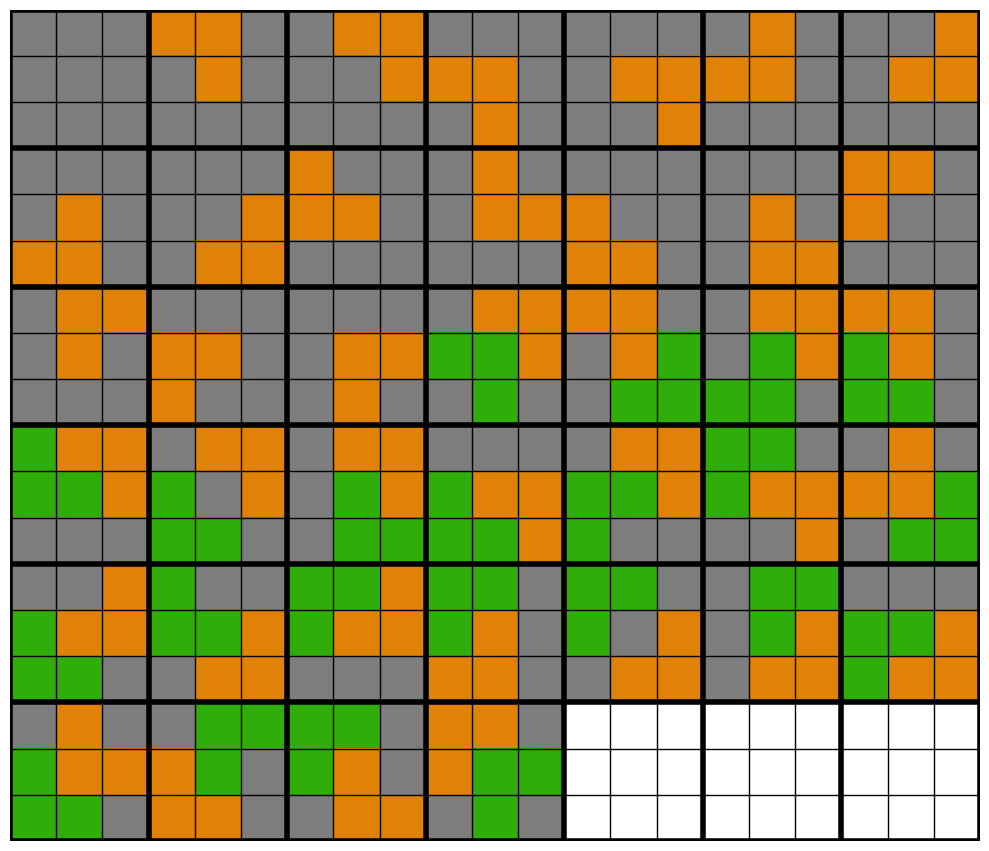

Source code (Python):
"""
    According to https://www.numbersaplenty.com/2023, there are exactly 2023 ways to tile a 4x4 grid using only L tiles and monominos. It does not clarify if rotations or reflections count as different ways, or prove the statement. This Python program will attempt to verify it.
"""
# Note: Profile by doing 'python -m cProfile -s tottime Tiling_2023.py'
import numpy as np, itertools as it, bisect as b, copy, math, matplotlib.pyplot as plt, matplotlib.ticker as mticker
from matplotlib.ticker import (MultipleLocator, AutoMinorLocator)

def setupCalculationGlobals(givenWidth, givenHeight):
    global WIDTH,  HEIGHT,  TOTAL,  MAX_POSSIBLE_L_TILES,  L_TILES,  LOCATIONS,  L_TILE_OFFSETS

    WIDTH = givenWidth
    HEIGHT = givenHeight
    TOTAL = WIDTH * HEIGHT
    #Locations is an ndarry of all the coordinates, where each coordinate is a 1d array in the form [y x], where [0 0] is top left
    LOCATIONS = []
    for h in range(HEIGHT):
        for w in range(WIDTH):
            LOCATIONS.append(np.array([h, w]))
    LOCATIONS = np.array(LOCATIONS)
    #offsets[i] are used calculate the other 2 tiles of an L tile of type i given the coord of its top left tile 
    L_TILE_OFFSETS = np.array(
            [
                [[0,1], [1,1]],   #TOP_RIGHT
                [[1, -1], [1,0]], #BOTTOM_RIGHT
                [[1,0], [1,1]],   #BOTTOM_LEFT
                [[1,0], [0, 1]]   #TOP_LEFT
            ]
        )
    # Note integer division below. Finds minimal size tile (minimum number of offsets + 1) and uses it to calculate maximum possible number of tiles
    MAX_POSSIBLE_L_TILES = TOTAL // (min(map(lambda l: len(l), L_TILE_OFFSETS)) + 1)
    L_TILES = np.array(range(len(L_TILE_OFFSETS))) 

def setupOutputGlobals(printIndividualTilings, printFilterTest, printProgress):
    global PRINT_INDIVIDUAL_TILINGS, PRINT_FILTER_TEST, PRINT_PROGRESS
    PRINT_INDIVIDUAL_TILINGS = printIndividualTilings
    PRINT_FILTER_TEST = printFilterTest
    PRINT_PROGRESS = printProgress

def addAllTilingsForNumLTiles(tilings, num_L_tiles, filter_file):
    """
        Given tilings (a list of each possible tiling) and a number of L_tiles from 0 up to MAX_POSSIBLE_L_TILES, adds all possible tilings (considering rotations and reflections to be different) to tilings. Writes filter test output to filter file if it isn't None.
    """
    #A combo is a sorted list of which L_tiles present
    #L_tile_combos is all such combos for the given total number of L_tiles
    L_tile_combos = it.combinations_with_replacement(L_TILES, num_L_tiles) 
    num_combos = int(math.factorial(len(L_TILES) + num_L_tiles - 1) / (math.factorial(num_L_tiles) * math.factorial(len(L_TILES) - 1)))
    index = 0
    for L_tile_combo in L_tile_combos:
        if(PRINT_PROGRESS):
            index += 1
            print(f"num_L_tiles: {str(num_L_tiles).rjust(3, ' ')} out of: {str(MAX_POSSIBLE_L_TILES).rjust(3, ' ')}")
            print(f"      combo: {str(index).rjust(3, ' ')} out of: {str(num_combos).rjust(3, ' ')}")
        filtered_L_tile_locations = getFilteredL_TileLocations(L_tile_combo, filter_file)
        loop_rec(0, getEmptyTiling(), filtered_L_tile_locations, 1, tilings)
        if(filter_file):
            print("Filtered Locations:", file = filter_file)
            printPotentialL_TileLocations(filtered_L_tile_locations, filter_file)
            print(file = filter_file)

def loop_rec(n, tiling, filtered_L_tile_locations, start_label, tilings):
    """
        Recursive helper function for above
    """
    for combo_type_n in filtered_L_tile_locations[n]:
        if(attemptToAddCombo(tiling, n, combo_type_n, start_label)):
            #adding combo succeeded
            if(n == (len(L_TILE_OFFSETS) - 1)): #on the last group of tiles
                tilings.append(copy.deepcopy(tiling))
            else:
                loop_rec(n + 1, tiling, filtered_L_tile_locations, start_label + len(combo_type_n), tilings)
            removeCombo(tiling, n, combo_type_n)
        
def findRightMost(l, item):
    """
        Given a sorted iterable l and an item, finds the index of the rightmost occurence of the item in l, or returns -1 if item is not in the list. Uses binary search. #TODO consider just counting the number of each L_tile if profiling shows this is taking too long.
    """
    index = b.bisect_right(l, item)
    return((index - 1) if ((index != 0) and l[index - 1] == item) else -1)

def getNumsOfEachL_tile(L_tile_combo):
    """
        Given a sorted L_tile combo (for example, [0, 0, 0, 2, 3, 3, 3]), return a length 4 array that says how many of each type of L_tile is in the combo. In this case, answer would be [3, 0, 1, 3]
        Edit: updated so that can handle any number of different tiles of any shapes, not just the 4 L_tiles. Specified entirely by L_TILE_OFFSETS.
    """
    nums_of_each_L_tile = np.zeros(len(L_TILE_OFFSETS), dtype=np.short)
    previous_index = -1
    for L_tile_type in L_TILES:
        potential_rightmost_occurence = findRightMost(L_tile_combo, L_tile_type)
        if(potential_rightmost_occurence == -1):
            #None of this type of L_tile in this combo
            nums_of_each_L_tile[L_tile_type] = 0
        else:
            #There is at least 1 of this type of L_tile in this combo
            nums_of_each_L_tile[L_tile_type] = potential_rightmost_occurence - previous_index
            previous_index = potential_rightmost_occurence
    return(nums_of_each_L_tile)

def getPotentialL_tileLocations(L_tile_combo, filter_file):
    """
        Given a combo of which L tiles are present, returns a list with 4 elements, where element i is a list corresponding to L_tile type i.
        The list contains tuples of coordinates, where each tuple is 1 possible combination of locations for element i. The empty tuple corresponds to no usage of L_tile i.
        A coordinate is a 1d array of [y x], where [0 0]  is top left.
        See potentialL_tileLocations.txt for example for a width 4 height 2 grid.
        potential_L_tile_locations - list of 4 lists, each corresponding to a L_tile type
        potential_L_tile_locations[i] - list of tuples for L_tile type i, where each tuple is a combination of coords for that L_tile type
        potential_L_tile_locations[i][j] - a tuple of coords, corresponding to a combo of locations for L_tile type i. (can be empty tuple if that tile is not used - empty combo)
        potential_L_tile_locations[i][j][k] - a coord in combo j for tile i 
    """
    nums_of_each_L_tile = getNumsOfEachL_tile(L_tile_combo)
    potential_L_tile_locations = []
    for L_tile_type in L_TILES:
        potential_L_tile_locations.append( 
            list(it.combinations(LOCATIONS, nums_of_each_L_tile[L_tile_type]) 
            ))
    if(filter_file):
        print(f"L_tile_combo: {L_tile_combo}", file = filter_file)
        print(f"nums_of_each_L_tile: {nums_of_each_L_tile}", file = filter_file)
        print(f"potential_L_tile_locations:", file = filter_file)
        printPotentialL_TileLocations(potential_L_tile_locations, filter_file)
        print(file = filter_file)
    return(potential_L_tile_locations)

def printPotentialL_TileLocations(potential_L_tile_locations, filter_file):
    """
        Pretty prints the potential_L_tile_locations. filter_file is an already open file object.
    """
    print("[", file = filter_file)
    for L_tile_type in L_TILES:
        #print the tuple of combos
        if(len(potential_L_tile_locations[L_tile_type]) == 1): #There's only the empty tuple; can print all on one line
            print(f"    {potential_L_tile_locations[L_tile_type]}", file = filter_file)
        else:
            print(f"    [\n", end="", file = filter_file)
            for combo in potential_L_tile_locations[L_tile_type]:
                print(f"        (", end="", file = filter_file)
                for coord in combo:
                    print(f"{coord},", end="", file = filter_file)
                print(f"),\n", end="", file = filter_file)
            print(f"    ]\n", file = filter_file)
    print("]", file = filter_file)

def onBoardAndEmpty(tiling, location):
    """
        Given a tiling and a coord, returns True if the coord is both within bounds of the tiling and unoccupied. Otherwise returns False.
    """
    if((location[0] < 0) or (location[0] >= HEIGHT)):
        return(False)
    if((location[1] < 0) or (location[1] >= WIDTH)):
        return(False)
    return(not(tiling[tuple(location)]))

def attemptToAddL_Tile(tiling, L_tile_type, location, label):
    """
        Given a tiling (a 2d np array of shorts, where a 0 represents a monomino and higher integers represent L tiles, where all the squares in the same L tile have the same integer), attempts to add the given L_tile_type by placing its upper left square at the given location coord. Modifies tiling (by putting the integer label in all 3 tiles of the L_tile) and returns True if possible, and returns False if not possible. If not possible, leaves tiling unchanged. This function assumes location is within bounds of the grid.
    """
    if(tiling[tuple(location)]):
        #encountered non-zero element here; this means there's already another L_tile here
        return(False)
    else:
        #There is not another L_tile at the top left coord. Checking offsets
        offsets = L_TILE_OFFSETS[L_tile_type]
        first_coord = np.add(location, offsets[0])
        second_coord = np.add(location, offsets[1])
        if(not(onBoardAndEmpty(tiling, first_coord))):
            return(False)
        if(not(onBoardAndEmpty(tiling, second_coord))):
            return(False)
        #both other coords are on board and empty; can place tile
        tiling[tuple(location)] = label
        tiling[tuple(first_coord)]  = label
        tiling[tuple(second_coord)] = label 
        return(True)

def removeL_Tile(tiling, L_tile_type, location):
    """
        Removes L_tile. NOTE: only use this on already placed valid L tiles.
    """
    offsets = L_TILE_OFFSETS[L_tile_type]
    first_coord = np.add(location, offsets[0])
    second_coord = np.add(location, offsets[1])
    tiling[tuple(location)] = 0
    tiling[tuple(first_coord)]  = 0
    tiling[tuple(second_coord)] = 0 

def getEmptyTiling():
    return(np.zeros([HEIGHT, WIDTH], dtype=np.short))

def attemptToAddCombo(tiling, L_tile_type, combo, start_label):
    """
        Given an L_tile combo (a tuple of coords from the potential_L_tile_locations) and a start_label which is the label of the lowest number tile, modifies tiling and returns whether it succeeded or not. If fails, leaves tiling in a consistent state.
    """
    didFail = False
    for (index, coord) in enumerate(combo):
        addSucceeded = attemptToAddL_Tile(tiling, L_tile_type, coord, start_label + index)
        if(not(addSucceeded)):
            #undo everything
            undoLimit = index
            didFail = True
            break
    if(didFail):
        for j in range(0, undoLimit):
            removeL_Tile(tiling, L_tile_type, combo[j])
        return(False)
    #did not fail
    return(True)

def removeCombo(tiling, L_tile_type, combo):
    """
        NOTE: only use this on fully added valid combos
    """
    for location in combo:
        removeL_Tile(tiling, L_tile_type, location)

def getFilteredL_TileLocations(L_tile_combo, filter_file):
    """
        Given an L_tile_combo that says which L_tiles will be in use, get the potential l tile combo locations, but filtered of the internally inconsistent combos.
        If PRINT_FILTER_TEST is True, will print filter test outputs to a file called filter_test_{WIDTH}x{HEIGHT}.txt
    """
    # tup[0] is l_tile_type, and tup[1] is single_type_list_of_combos, which is potential_L_tile_locations[l_tile_type], which is a list of tuples, where each tuple is a combo
    
    potential_L_tile_locations = getPotentialL_tileLocations(L_tile_combo, filter_file)
    filtered_L_tile_locations = list(map(lambda tup: list(filter(lambda combo_tuple: attemptToAddCombo(getEmptyTiling(), tup[0], combo_tuple, 1), tup[1])), enumerate(potential_L_tile_locations)))
    return(filtered_L_tile_locations)

def getAllTilings(filter_file):
    """
        Once globals have been setup, returns a list of all possible tilings, (considers rotations/reflections to be different)
    """
    tilings = []
    for num_L_tiles in range(0, MAX_POSSIBLE_L_TILES + 1):
        addAllTilingsForNumLTiles(tilings, num_L_tiles, filter_file)
    return(tilings)

def printOutput(tilings):
    """
        If PRINT_INDIVIDUAL_TILINGS is True, will print all tilings as well as how many there are, otherwise only prints number of tilings.
        Prints output to a file called tilings_{WIDTH}x{HEIGHT}.txt
    """
    tilings_filename = f"tilings_{WIDTH}x{HEIGHT}_{len(tilings)}.txt"
    with open(tilings_filename, 'w') as f:
        if(PRINT_INDIVIDUAL_TILINGS): 
            for index, tiling in enumerate(tilings):
                print(f"{index + 1}:\n{tiling}\n", file = f)
        print(f"For {WIDTH} x {HEIGHT} rectangles:", file = f)
        print(f"The number of tilings is: {len(tilings)}", file = f)

def plotTiling(coord, tiling, colors):
    for y in range(coord[0], coord[0] + HEIGHT):
        for x in range(coord[1], coord[1] + WIDTH):
            colors[y, x] = COLORS[ tiling[(y-coord[0], x-coord[1])] ]

def plotAllTilings(tilings):
    global COLORS

    COLORS = np.array([
        [125, 125, 125], #7d7d7d  # Color for the monominos
        [224, 130, 7],   #e08207
        [48, 173, 10],   #30ad0a   
        [9, 17, 173],    #0911ad
        [173, 9, 159],   #ad099f
        [217, 11, 11],   #d90b0b
        [21, 176, 155],  #15b09b
        [28, 74, 33],    #1c4a21
        [172, 136, 191], #ac88bf
        [69, 5, 23],     #450517
        [255, 244, 28],  #fff41c
        [7, 227, 209],   #07e3d1
        [13, 54, 4]      #0d3604
        #NOTE: will need to add more colors if want to graph tilings with more than 12 L tiles. Consider picking new colors randomly.
        ], dtype=int)

    PLOT_CELLS_WIDTH = math.ceil(len(tilings) ** .5) * (WIDTH)
    PLOT_CELLS_HEIGHT = math.ceil(len(tilings) / math.ceil(len(tilings) ** .5)) * (HEIGHT) 
    colors = np.ones((PLOT_CELLS_HEIGHT, PLOT_CELLS_WIDTH, 3), dtype=int) * 255

    tilings_in_column = len(colors) // (HEIGHT) 
    tilings_in_row = len(colors[0]) // (WIDTH)

    for index, tiling in enumerate(tilings):
        upper_left_x = (index % tilings_in_row) * (WIDTH) 
        upper_left_y = (index // tilings_in_row) * (HEIGHT)
        plotTiling([upper_left_y, upper_left_x], tiling, colors)
    
    if(len(tilings) <= 5000):
        PLT_SIZE = 10
        lw_ratio = .25
    else:
        PLT_SIZE = 20
        lw_ratio = .5

    fig = plt.figure()
    fig.set_figwidth(PLT_SIZE)
    fig.set_figheight(PLT_SIZE)

    ax = fig.gca()
    yticks = np.linspace(0, PLOT_CELLS_HEIGHT, tilings_in_column + 1) - .5
    xticks = np.linspace(0, PLOT_CELLS_WIDTH, tilings_in_row + 1) - .5
    ax.set_xticks(xticks)
    ax.set_yticks(yticks)

    mticker.Locator.MAXTICKS = PLOT_CELLS_WIDTH * PLOT_CELLS_HEIGHT * 2
    major_linewidth = (4 if (len(tilings) <= 500) else (1 if len(tilings) <= 5000 else 1/6))

    ax.xaxis.set_minor_locator(AutoMinorLocator(WIDTH))
    ax.yaxis.set_minor_locator(AutoMinorLocator(HEIGHT))
    ax.grid(which='minor', color=(0,0,0,.2), linewidth= major_linewidth * lw_ratio)

    ax.tick_params(which='both', width=0,length=0)
    ax.grid(which='major', color=(0,0,0,1), linewidth= major_linewidth) #Make the grid lines thinner if there are fewer tilings
    ax.axes.xaxis.set_ticklabels([])
    ax.axes.yaxis.set_ticklabels([])
    for _, spine in ax.spines.items():
        spine.set_visible(False)

    plt.imshow(colors, interpolation='nearest')
    plt.tight_layout()
    # plt.title(f"{len(tilings)} Tilings of a {WIDTH} x {HEIGHT} Grid" ) #cut off
    plt.savefig(f"tilings_{WIDTH}x{HEIGHT}_{len(tilings)}.png", format = "png", dpi=800)

def run_everything():
    setupCalculationGlobals(givenWidth = WIDTH, givenHeight = HEIGHT)
    setupOutputGlobals(printIndividualTilings = PRINT_INDIVIDUAL_TILINGS, printFilterTest = PRINT_FILTER_TEST, printProgress = PRINT_PROGRESS)
    if(PRINT_FILTER_TEST):
        filter_filename = f"filter_test_{WIDTH}x{HEIGHT}.txt"
        filter_file = open(filter_filename, 'w')
    else:
        filter_file = None
    tilings= getAllTilings(filter_file) #considering rotated/reflected tilings to be different
    printOutput(tilings)
    if(filter_file):
        filter_file.close()
    print(f"Completed calculations for {WIDTH} x {HEIGHT} grid.")
    print(f"There are: {len(tilings)} tilings.")
    if(SHOW_IMAGE):
        print("Creating image . . .")
        plotAllTilings(tilings)
        print("Finished creating image.")

def plotTest(num_tilings):
    tilings = np.random.random_integers(0, 7, size=(num_tilings, HEIGHT, WIDTH))
    plotAllTilings(tilings)

if(__name__ == "__main__"):
    ###########################   CONFIGURATION    ############################
    WIDTH = 3
    HEIGHT = 3
    PRINT_INDIVIDUAL_TILINGS = True
    PRINT_FILTER_TEST = True          # Not recommended for large grids (> 5x5)
    PRINT_PROGRESS = True              # Recommended for large grids
    SHOW_IMAGE = True                  # Not recommended for large grids (> 5x5)
    ###########################################################################
    run_everything()
